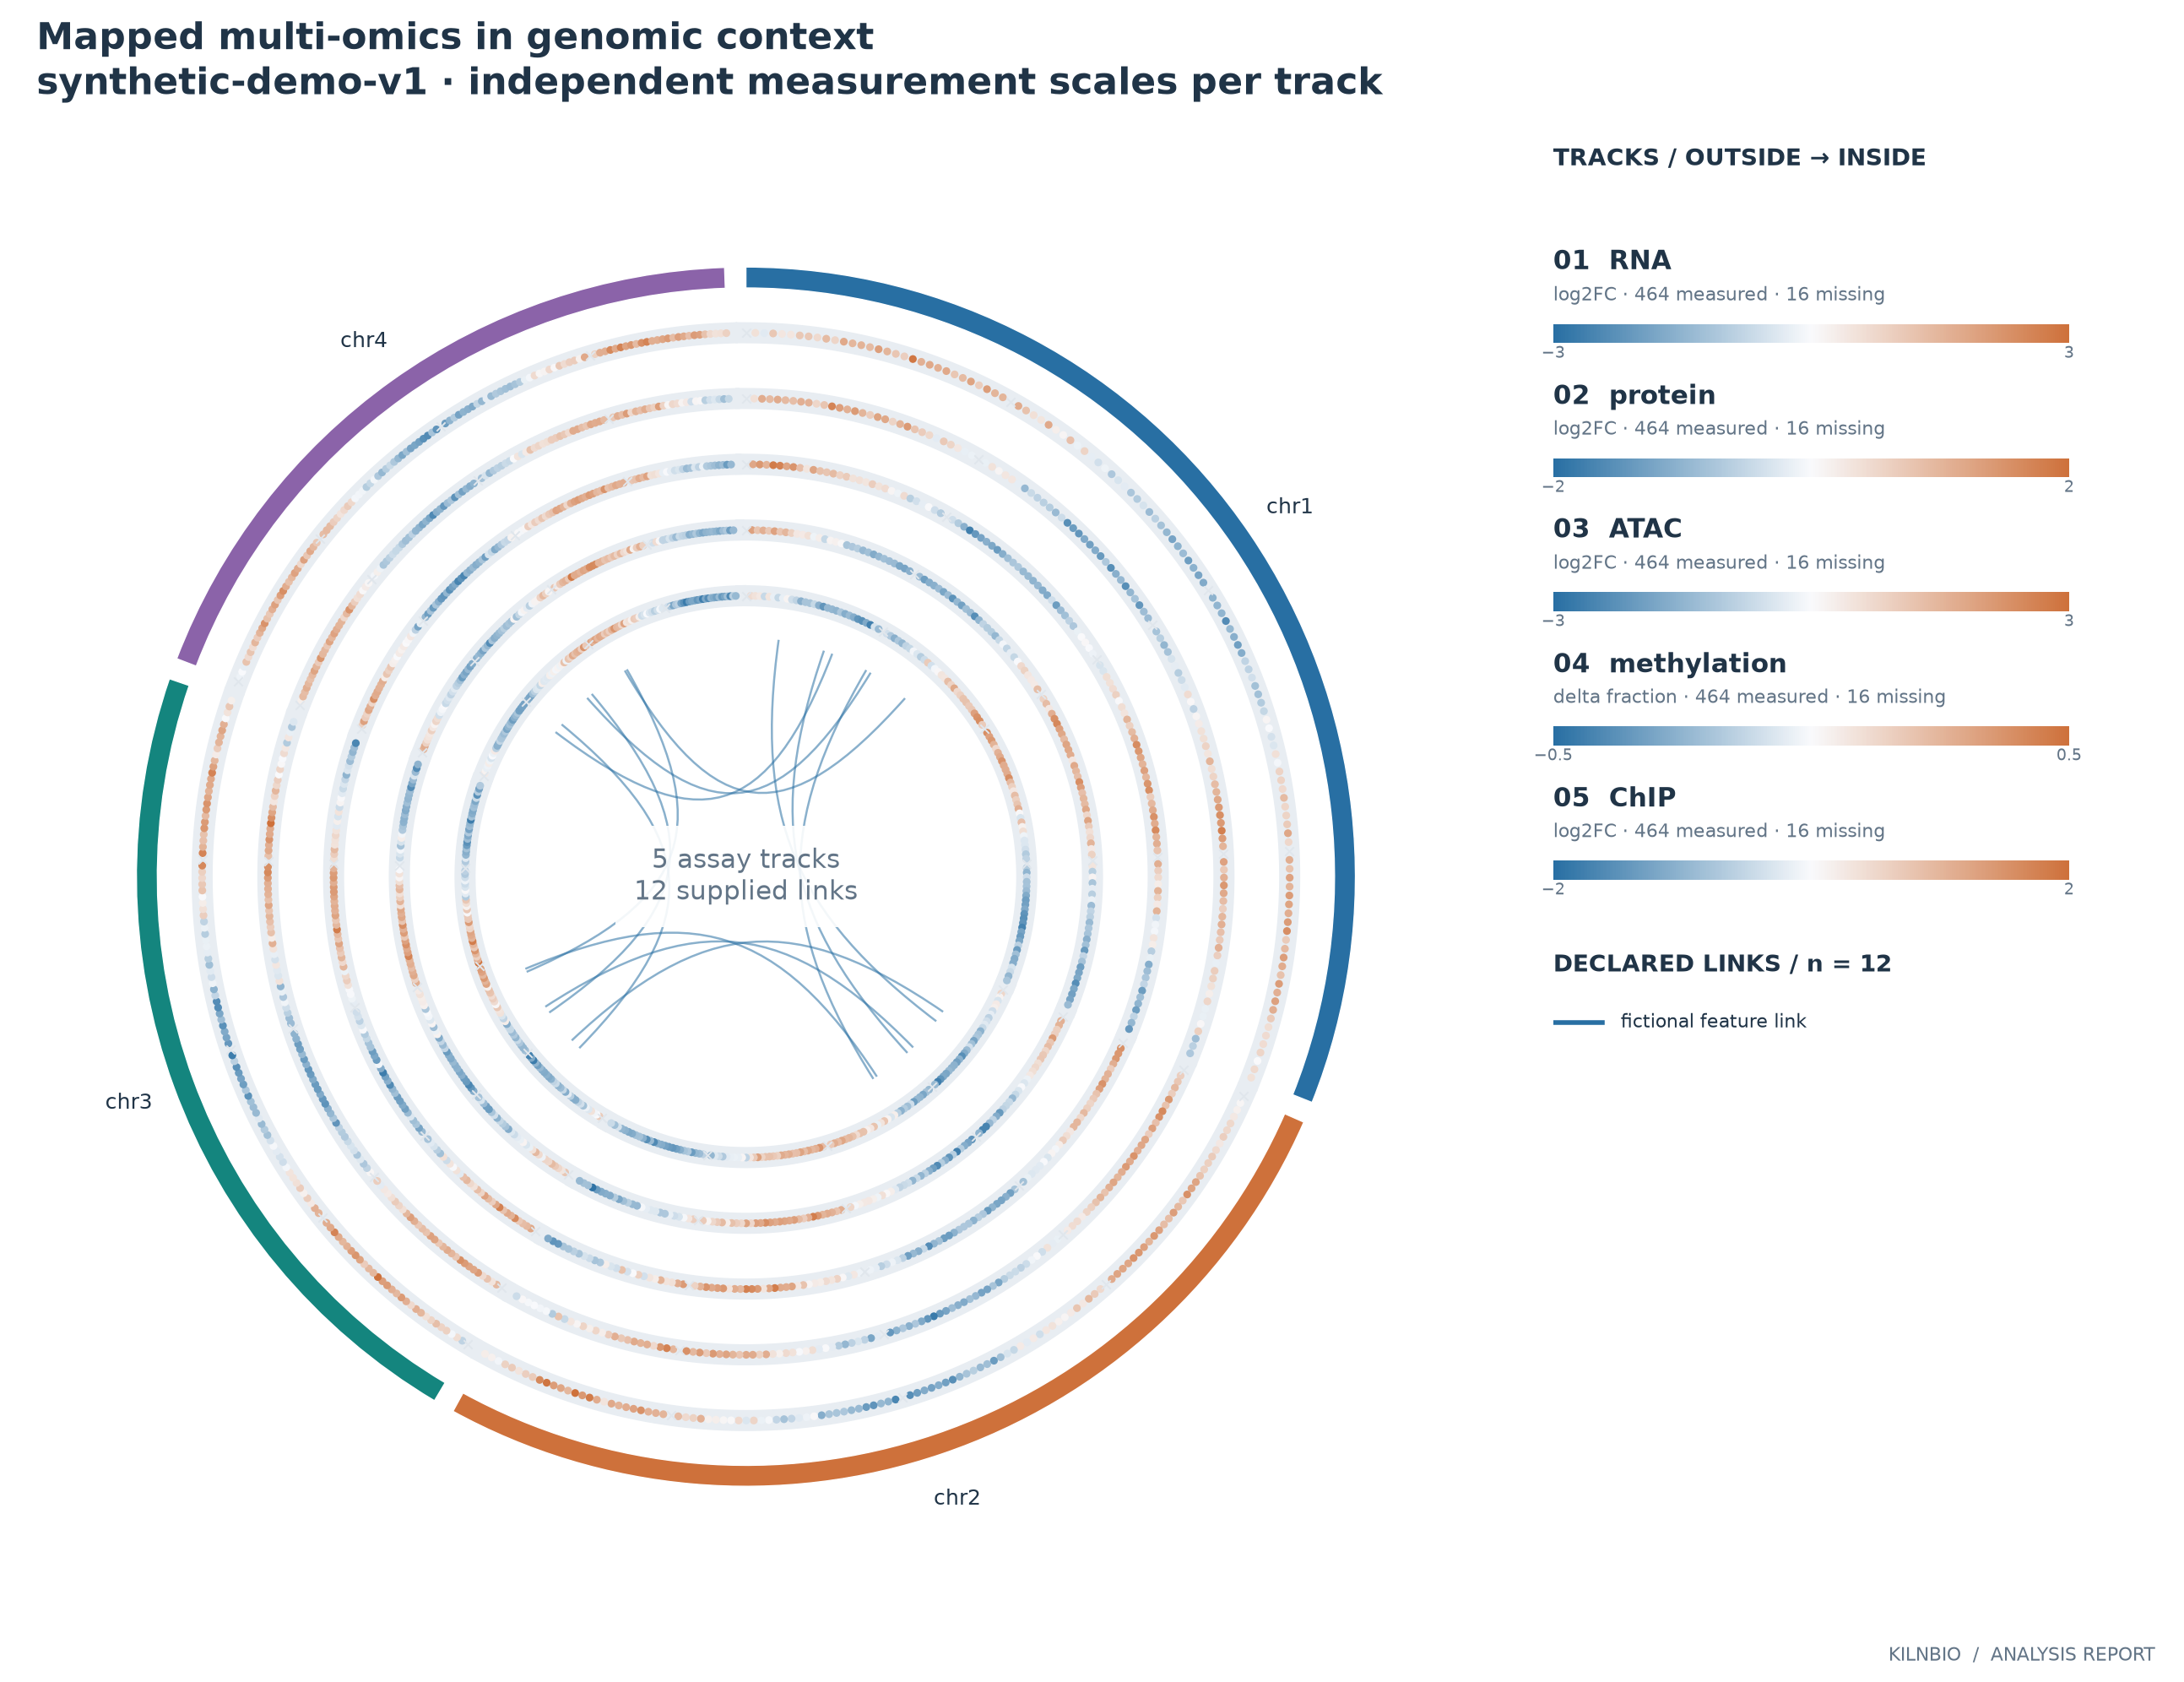

The table this chart was drawn from, first rows:
chrom	start	end	value	feature	track	value_label	display_radius	display_angle_radians
chr1	0	1000	NA	SYN_RNA_chr1_0	RNA	log2FC	0.91	1.57
chr1	8394	9394	0.5466	SYN_RNA_chr1_1	RNA	log2FC	0.91	1.553
chr1	16789	17789	-0.3328	SYN_RNA_chr1_2	RNA	log2FC	0.91	1.537
chr1	25184	26184	1.106	SYN_RNA_chr1_3	RNA	log2FC	0.91	1.521
chr1	33579	34579	0.4405	SYN_RNA_chr1_4	RNA	log2FC	0.91	1.504
chr1	41974	42974	0.4428	SYN_RNA_chr1_5	RNA	log2FC	0.91	1.488
chr1	50369	51369	1.083	SYN_RNA_chr1_6	RNA	log2FC	0.91	1.472
chr1	58764	59764	1.083	SYN_RNA_chr1_7	RNA	log2FC	0.91	1.455
chr1	67159	68159	0.6925	SYN_RNA_chr1_8	RNA	log2FC	0.91	1.439
chr1	75554	76554	1.371	SYN_RNA_chr1_9	RNA	log2FC	0.91	1.422
chr1	83949	84949	0.8045	SYN_RNA_chr1_10	RNA	log2FC	0.91	1.406
chr1	92344	93344	1.771	SYN_RNA_chr1_11	RNA	log2FC	0.91	1.39
chr1	100739	101739	1.455	SYN_RNA_chr1_12	RNA	log2FC	0.91	1.373
chr1	109134	110134	1.548	SYN_RNA_chr1_13	RNA	log2FC	0.91	1.357
chr1	117529	118529	1.374	SYN_RNA_chr1_14	RNA	log2FC	0.91	1.341
chr1	125924	126924	1.972	SYN_RNA_chr1_15	RNA	log2FC	0.91	1.324
chr1	134319	135319	1.514	SYN_RNA_chr1_16	RNA	log2FC	0.91	1.308
chr1	142714	143714	1.14	SYN_RNA_chr1_17	RNA	log2FC	0.91	1.291
chr1	151109	152109	0.9475	SYN_RNA_chr1_18	RNA	log2FC	0.91	1.275
chr1	159504	160504	2.842	SYN_RNA_chr1_19	RNA	log2FC	0.91	1.259
chr1	167899	168899	1.61	SYN_RNA_chr1_20	RNA	log2FC	0.91	1.242
chr1	176294	177294	1.77	SYN_RNA_chr1_21	RNA	log2FC	0.91	1.226
chr1	184689	185689	1.612	SYN_RNA_chr1_22	RNA	log2FC	0.91	1.21
chr1	193084	194084	1.767	SYN_RNA_chr1_23	RNA	log2FC	0.91	1.193
chr1	201478	202478	1.108	SYN_RNA_chr1_24	RNA	log2FC	0.91	1.177
chr1	209873	210873	1.365	SYN_RNA_chr1_25	RNA	log2FC	0.91	1.161
chr1	218268	219268	1.881	SYN_RNA_chr1_26	RNA	log2FC	0.91	1.144
chr1	226663	227663	0.9717	SYN_RNA_chr1_27	RNA	log2FC	0.91	1.128
chr1	235058	236058	2.012	SYN_RNA_chr1_28	RNA	log2FC	0.91	1.111
chr1	243453	244453	1.517	SYN_RNA_chr1_29	RNA	log2FC	0.91	1.095
chr1	251848	252848	1.515	SYN_RNA_chr1_30	RNA	log2FC	0.91	1.079
chr1	260243	261243	NA	SYN_RNA_chr1_31	RNA	log2FC	0.91	1.062
chr1	268638	269638	1.732	SYN_RNA_chr1_32	RNA	log2FC	0.91	1.046
chr1	277033	278033	1.222	SYN_RNA_chr1_33	RNA	log2FC	0.91	1.03
chr1	285428	286428	0.5773	SYN_RNA_chr1_34	RNA	log2FC	0.91	1.013
chr1	293823	294823	0.4472	SYN_RNA_chr1_35	RNA	log2FC	0.91	0.9968
chr1	302218	303218	1.759	SYN_RNA_chr1_36	RNA	log2FC	0.91	0.9804
chr1	310613	311613	0.2617	SYN_RNA_chr1_37	RNA	log2FC	0.91	0.9641
chr1	319008	320008	0.1173	SYN_RNA_chr1_38	RNA	log2FC	0.91	0.9477
chr1	327403	328403	1.283	SYN_RNA_chr1_39	RNA	log2FC	0.91	0.9313
chr1	335798	336798	-0.1886	SYN_RNA_chr1_40	RNA	log2FC	0.91	0.9149
chr1	344193	345193	0.8363	SYN_RNA_chr1_41	RNA	log2FC	0.91	0.8986
chr1	352588	353588	-0.2759	SYN_RNA_chr1_42	RNA	log2FC	0.91	0.8822
chr1	360983	361983	-0.5705	SYN_RNA_chr1_43	RNA	log2FC	0.91	0.8658
chr1	369378	370378	-0.1622	SYN_RNA_chr1_44	RNA	log2FC	0.91	0.8495
chr1	377773	378773	-1.095	SYN_RNA_chr1_45	RNA	log2FC	0.91	0.8331
chr1	386168	387168	-0.4872	SYN_RNA_chr1_46	RNA	log2FC	0.91	0.8167
chr1	394563	395563	-0.3276	SYN_RNA_chr1_47	RNA	log2FC	0.91	0.8003
chr1	402957	403957	-1.124	SYN_RNA_chr1_48	RNA	log2FC	0.91	0.784
chr1	411352	412352	-1.012	SYN_RNA_chr1_49	RNA	log2FC	0.91	0.7676
chr1	419747	420747	-0.4952	SYN_RNA_chr1_50	RNA	log2FC	0.91	0.7512
chr1	428142	429142	-1.34	SYN_RNA_chr1_51	RNA	log2FC	0.91	0.7349
chr1	436537	437537	-0.8815	SYN_RNA_chr1_52	RNA	log2FC	0.91	0.7185
chr1	444932	445932	-1.217	SYN_RNA_chr1_53	RNA	log2FC	0.91	0.7021
chr1	453327	454327	-1.437	SYN_RNA_chr1_54	RNA	log2FC	0.91	0.6857
chr1	461722	462722	-1.858	SYN_RNA_chr1_55	RNA	log2FC	0.91	0.6694
chr1	470117	471117	-1.545	SYN_RNA_chr1_56	RNA	log2FC	0.91	0.653
chr1	478512	479512	-1.322	SYN_RNA_chr1_57	RNA	log2FC	0.91	0.6366
chr1	486907	487907	-1.986	SYN_RNA_chr1_58	RNA	log2FC	0.91	0.6202
chr1	495302	496302	-1.565	SYN_RNA_chr1_59	RNA	log2FC	0.91	0.6039
... 2,340 more rows
